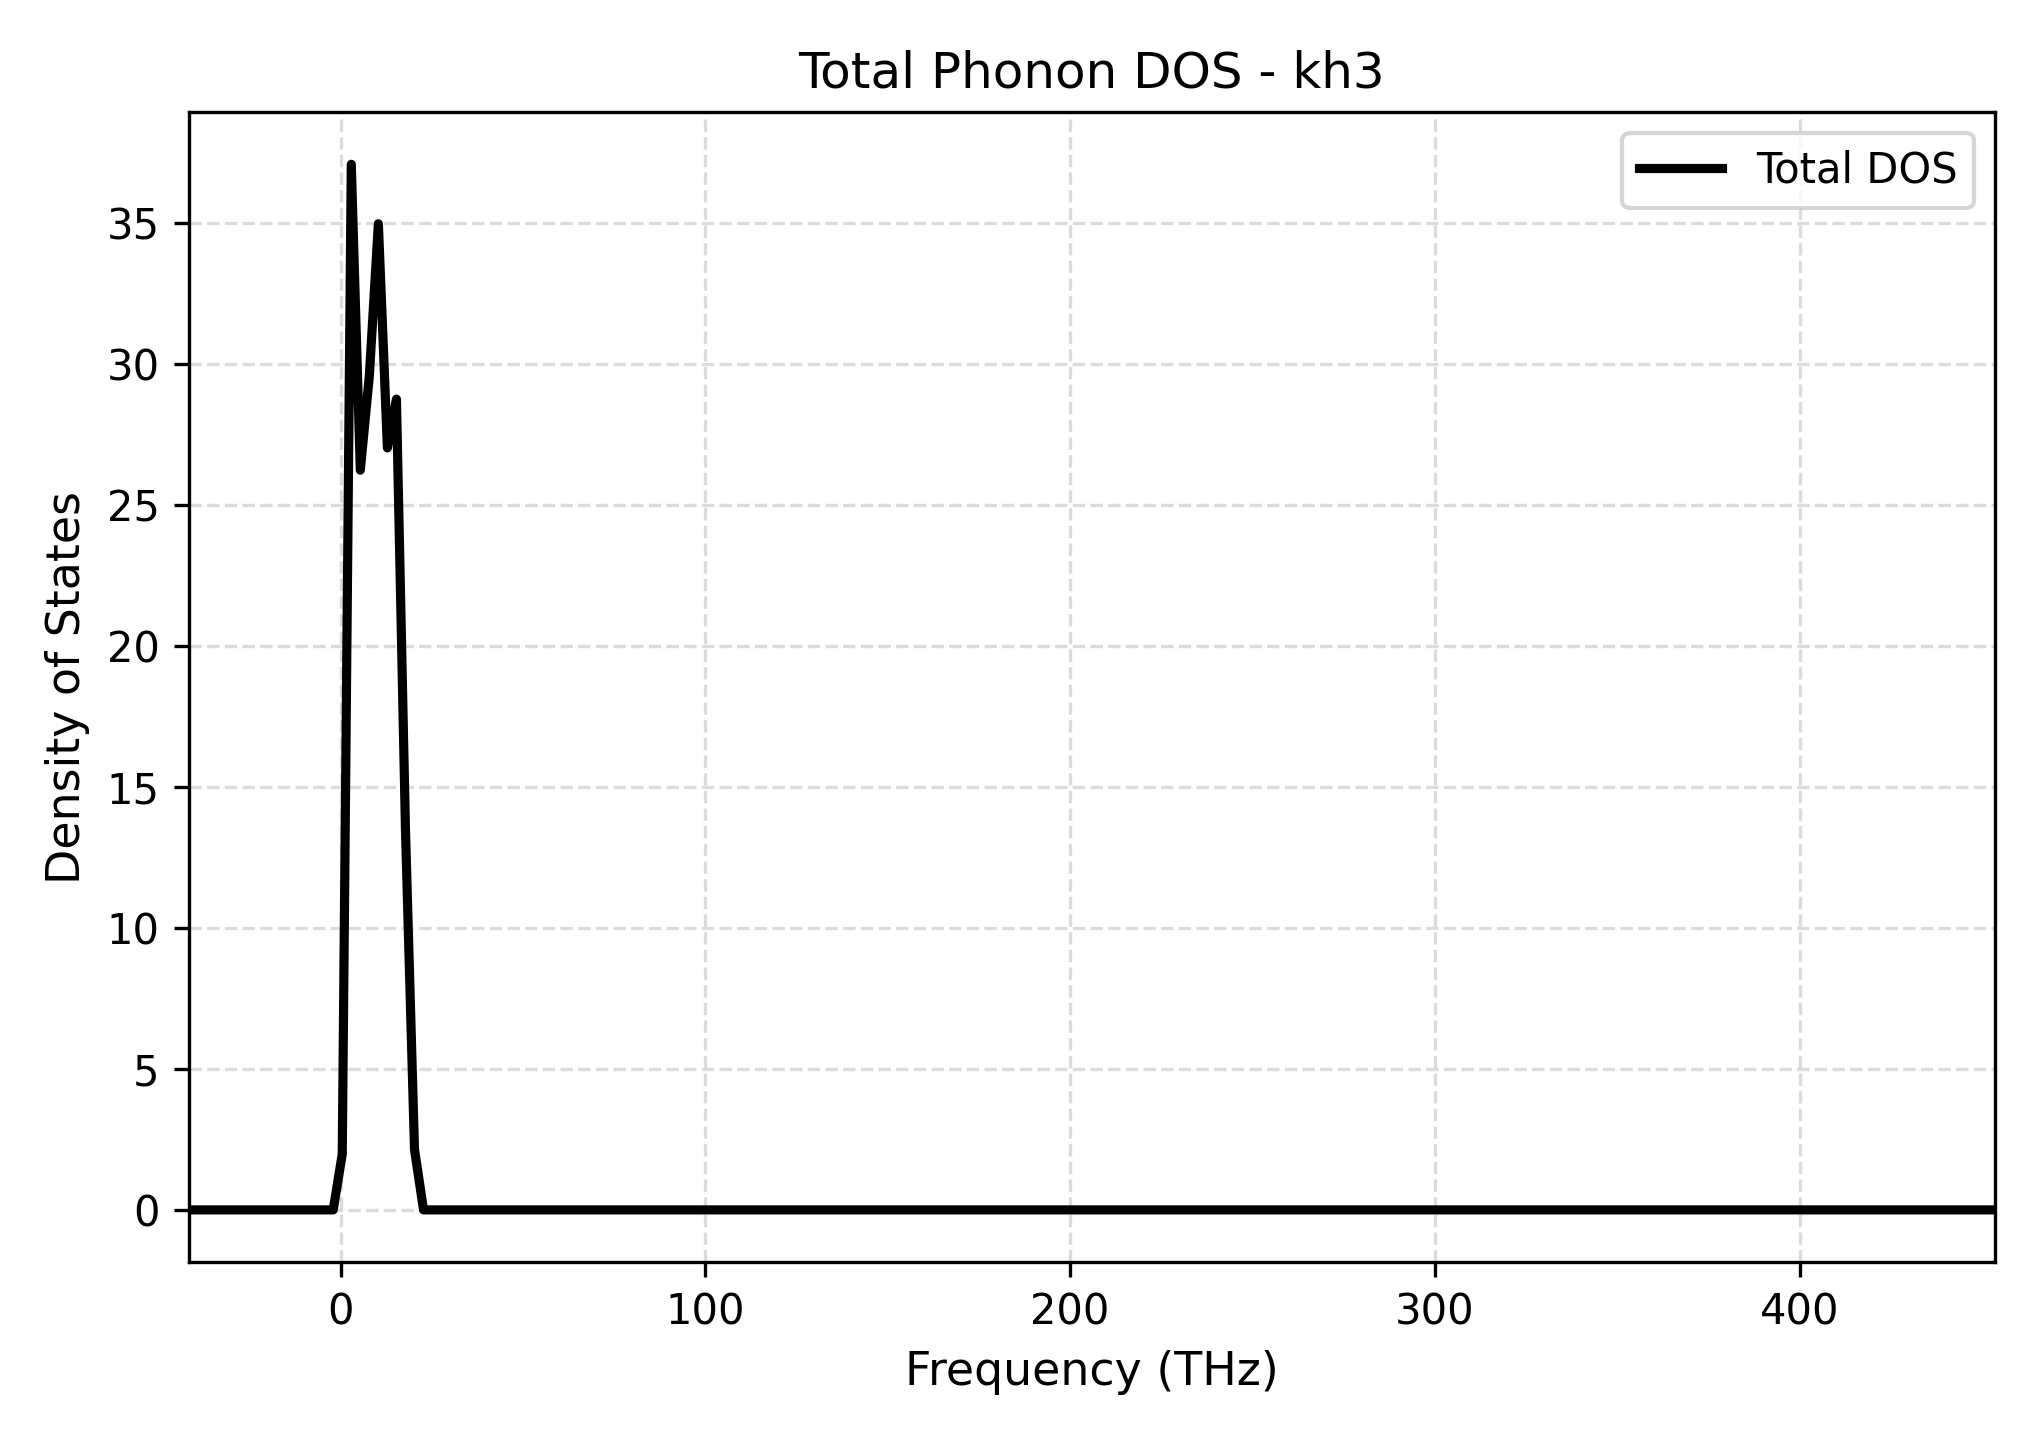

The file beside this chart, header and first rows:
Frequency_THz, Total_DOS
-41.7, 0.0
-39.22, 0.0
-36.75, 0.0
-34.27, 0.0
-31.79, 0.0
-29.32, 0.0
-26.84, 0.0
-24.36, 0.0
-21.89, 0.0
-19.41, 0.0
-16.94, 0.0
-14.46, 0.0
-11.98, 0.0
-9.506, 0.0
-7.029, 0.0
-4.553, 0.0
-2.076, 0.0
0.4002, 1.974
2.877, 37.07
5.353, 26.23
7.83, 29.57
10.31, 34.96
12.78, 27.02
15.26, 28.75
17.74, 13.49
20.21, 2.146
22.69, 0.0
25.17, 0.0
27.64, 0.0
30.12, 0.0
32.59, 0.0
35.07, 0.0
37.55, 0.0
40.02, 0.0
42.5, 0.0
44.98, 0.0
47.45, 0.0
49.93, 0.0
52.41, 0.0
54.88, 0.0
57.36, 0.0
59.84, 0.0
62.31, 0.0
64.79, 0.0
67.27, 0.0
69.74, 0.0
72.22, 0.0
74.7, 0.0
77.17, 0.0
79.65, 0.0
82.12, 0.0
84.6, 0.0
87.08, 0.0
89.55, 0.0
92.03, 0.0
94.51, 0.0
96.98, 0.0
99.46, 0.0
101.9, 0.0
104.4, 0.0
... 141 more rows
